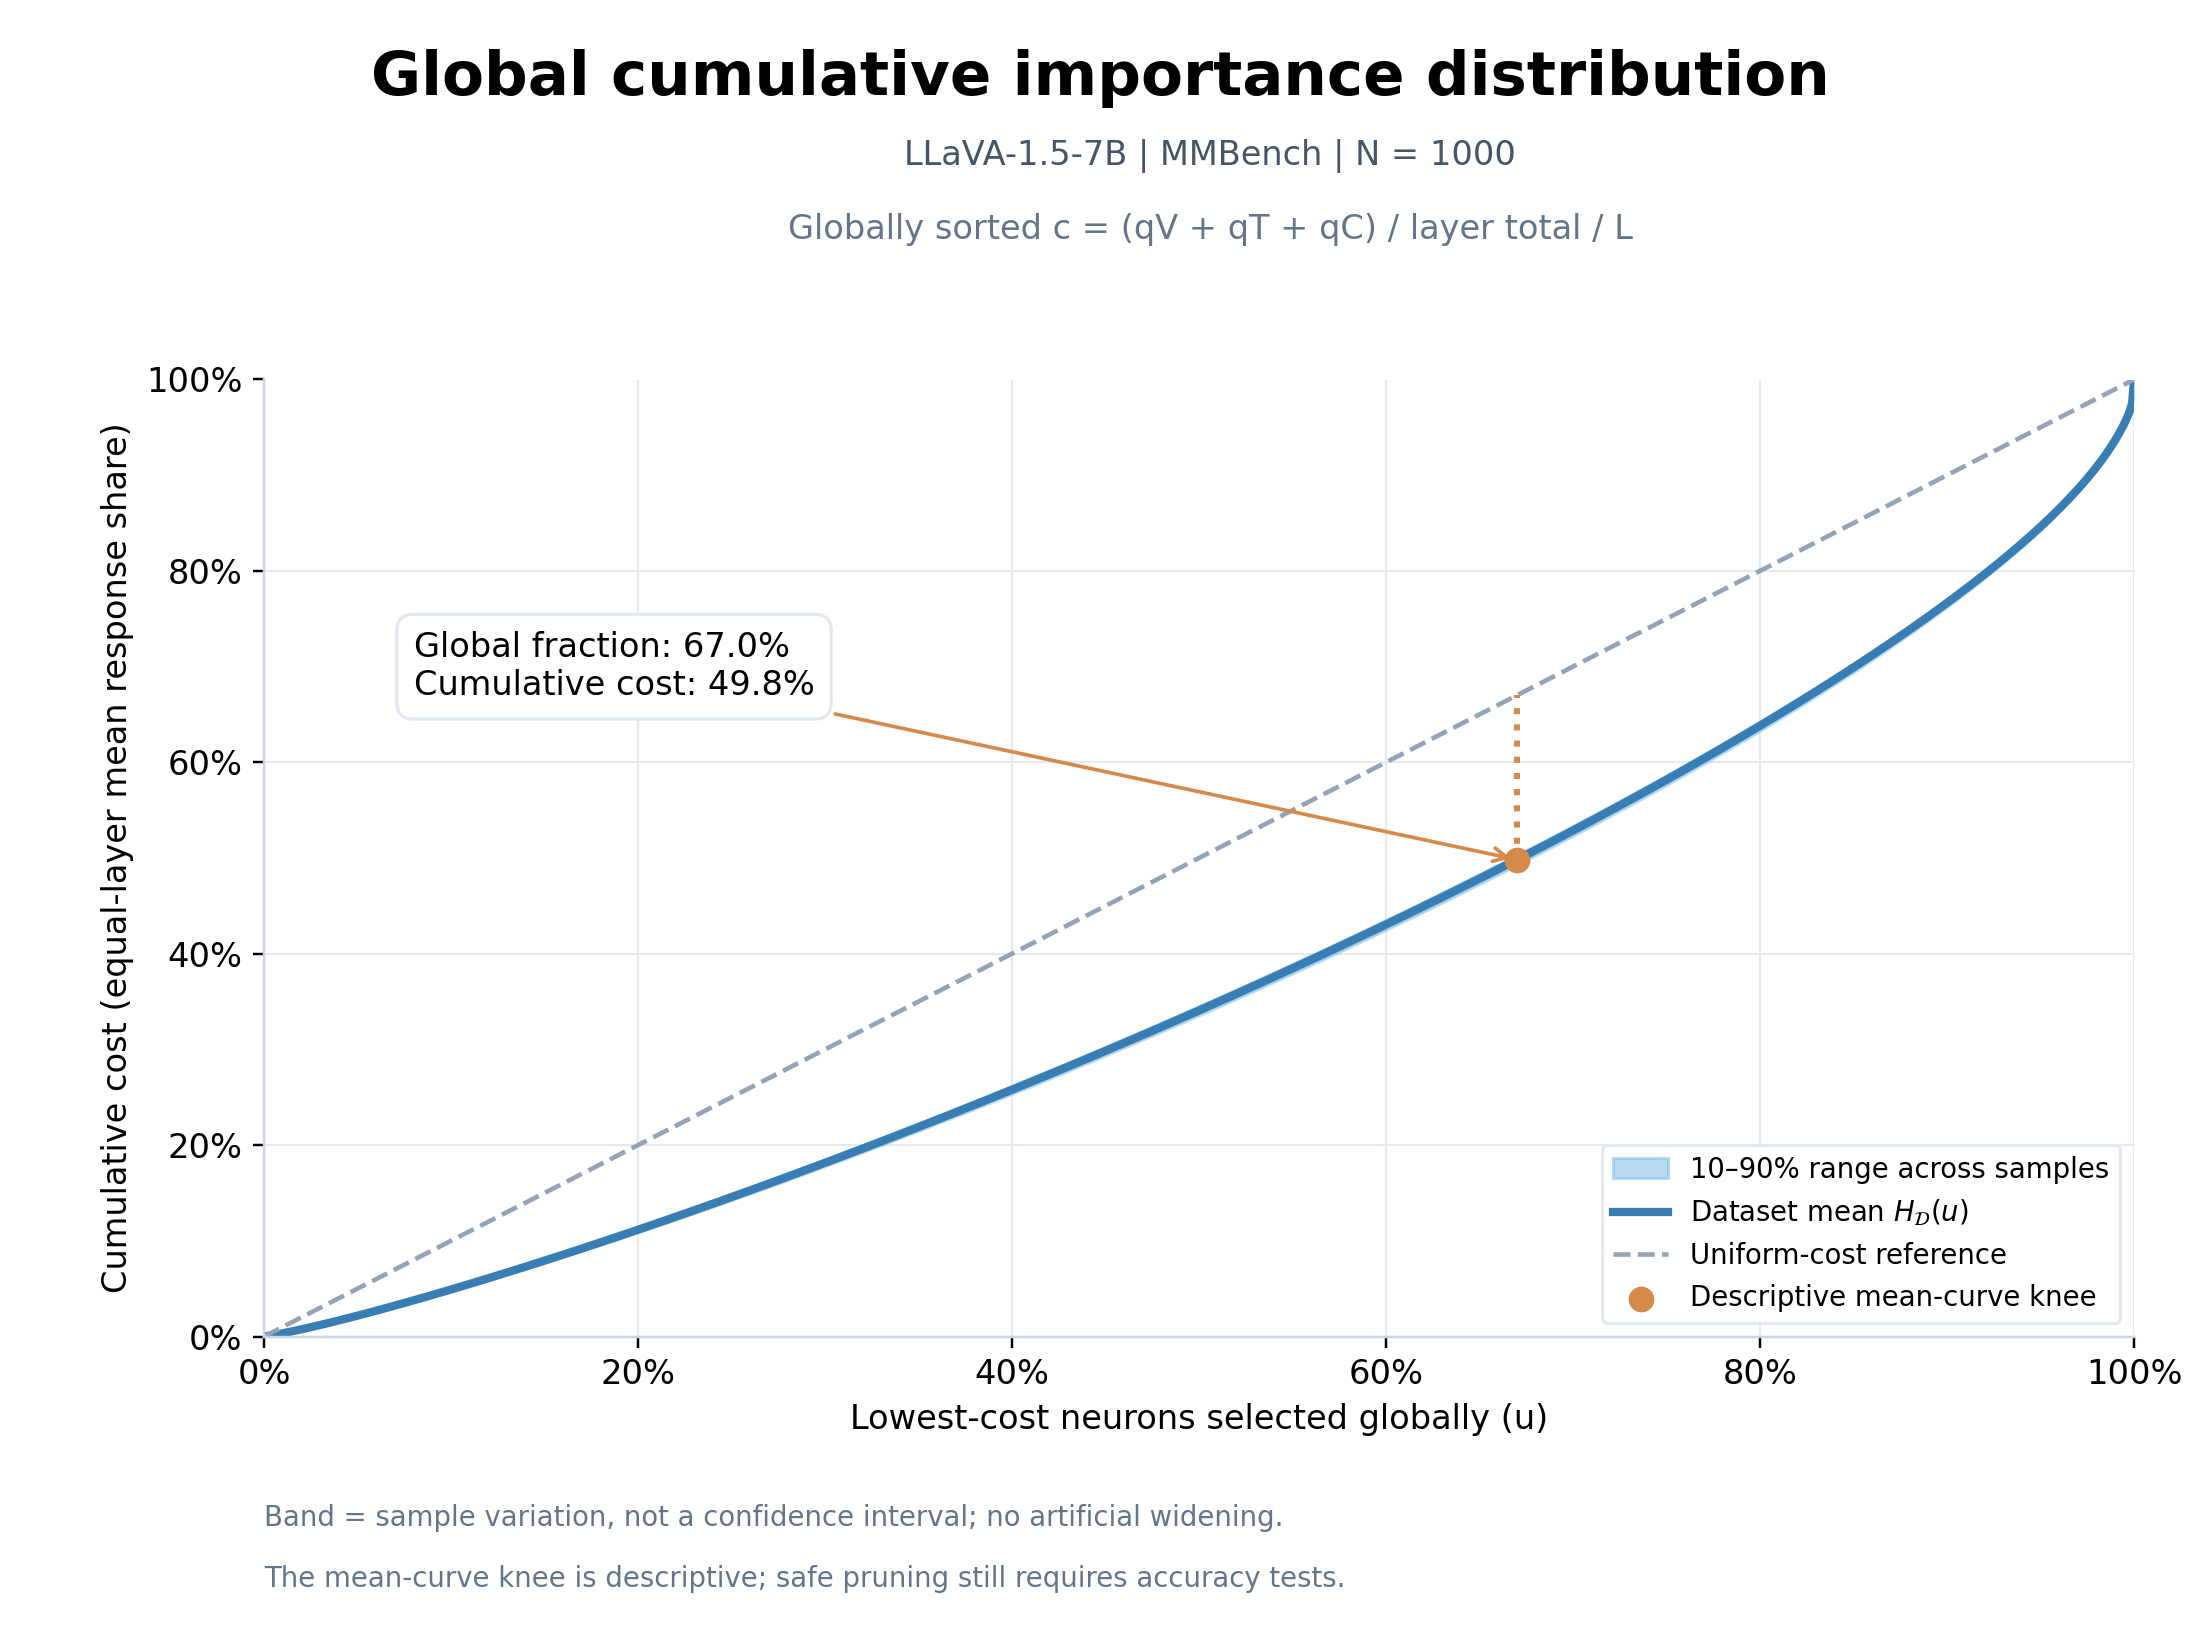

Source data for this figure (header and first rows):
u, dataset_mean, sample_p10, sample_p90
0.000000000000000000e+00, 0.000000000000000000e+00, 0.000000000000000000e+00, 0.000000000000000000e+00
1.000000000000000021e-03, 2.669665396349906014e-04, 2.496966160574130801e-04, 2.839301090624005500e-04
2.000000000000000042e-03, 5.678015915535270224e-04, 5.328057458807553990e-04, 6.025539004019773992e-04
3.000000000000000062e-03, 8.863338701311306673e-04, 8.331295297744728242e-04, 9.386560796877560205e-04
4.000000000000000083e-03, 1.218177475746251180e-03, 1.146561008708381173e-03, 1.288096154286706534e-03
5.000000000000000104e-03, 1.561010750233315621e-03, 1.471258529475610952e-03, 1.647811397359251299e-03
6.000000000000000125e-03, 1.913374822606198240e-03, 1.805514427801734826e-03, 2.016346107526684629e-03
7.000000000000000146e-03, 2.274183940922246301e-03, 2.148590254091688797e-03, 2.392889207312609394e-03
8.000000000000000167e-03, 2.642647363939967711e-03, 2.498936128264460464e-03, 2.777935914830217262e-03
9.000000000000001055e-03, 3.018153846452470163e-03, 2.857685892238072921e-03, 3.170718583166335421e-03
1.000000000000000021e-02, 3.400168970237368599e-03, 3.223161870589988116e-03, 3.569685104551530586e-03
1.099999999999999936e-02, 3.788258485960678892e-03, 3.593629677979750126e-03, 3.973730978697831082e-03
1.200000000000000025e-02, 4.182049076267371941e-03, 3.969622948676487968e-03, 4.384268264325364740e-03
1.300000000000000114e-02, 4.581229372777358491e-03, 4.352807291805413370e-03, 4.799395575190138277e-03
1.400000000000000029e-02, 4.985521196754411945e-03, 4.739267696804281942e-03, 5.220879902490839324e-03
1.499999999999999944e-02, 5.394663609768435460e-03, 5.132334317385401495e-03, 5.646422850564203171e-03
1.600000000000000033e-02, 5.808414588374706186e-03, 5.530668290139124400e-03, 6.078126127918773332e-03
1.700000000000000122e-02, 6.226582929153754407e-03, 5.933223626931962563e-03, 6.513368376290222354e-03
1.800000000000000211e-02, 6.648989471197003405e-03, 6.341250769990324637e-03, 6.952377923955486809e-03
1.899999999999999953e-02, 7.075449760489723426e-03, 6.752511363258558753e-03, 7.395210295806624139e-03
2.000000000000000042e-02, 7.505814966568514872e-03, 7.167368839837753511e-03, 7.841078785700849457e-03
2.100000000000000130e-02, 7.939938863356067744e-03, 7.586234794901384158e-03, 8.291132355541543791e-03
2.199999999999999872e-02, 8.377686601137744257e-03, 8.008446060948054557e-03, 8.745071654500868527e-03
2.299999999999999961e-02, 8.818932589130679817e-03, 8.434557465558807296e-03, 9.202386951477828717e-03
2.400000000000000050e-02, 9.263565632819003443e-03, 8.864593618740151601e-03, 9.662791935682925673e-03
2.500000000000000139e-02, 9.711474190150649888e-03, 9.297456082533187699e-03, 1.012609955320390581e-02
2.600000000000000228e-02, 1.016255904114635698e-02, 9.733603177714322818e-03, 1.059271696096791317e-02
2.699999999999999969e-02, 1.061673664812974247e-02, 1.017277956246505702e-02, 1.106340885197922529e-02
2.800000000000000058e-02, 1.107391997382931731e-02, 1.061505942194107370e-02, 1.153713441112450000e-02
2.900000000000000147e-02, 1.153402205910713553e-02, 1.106027303749910692e-02, 1.201385767346747728e-02
2.999999999999999889e-02, 1.199696498996064356e-02, 1.150842641007768750e-02, 1.249347412548964392e-02
3.099999999999999978e-02, 1.246267629740621663e-02, 1.195935345455176671e-02, 1.297571213743589462e-02
3.200000000000000067e-02, 1.293107895755823446e-02, 1.241318831552503180e-02, 1.346063169800288534e-02
3.300000000000000155e-02, 1.340210811314701891e-02, 1.287045074009191686e-02, 1.394820797634450590e-02
3.400000000000000244e-02, 1.387570205839755259e-02, 1.332905193509961207e-02, 1.443804195138607104e-02
3.500000000000000333e-02, 1.435180999198764837e-02, 1.379045515968310709e-02, 1.492910347564125988e-02
3.600000000000000422e-02, 1.483036773362723937e-02, 1.425423679431164249e-02, 1.542254135946877561e-02
3.699999999999999817e-02, 1.531132239718898010e-02, 1.472024383862271905e-02, 1.591795915825617441e-02
3.799999999999999906e-02, 1.579462158244510084e-02, 1.519007558649413704e-02, 1.641549716940824896e-02
3.899999999999999994e-02, 1.628021945032835649e-02, 1.566287113156493091e-02, 1.691520509028024422e-02
4.000000000000000083e-02, 1.676806648082464907e-02, 1.613680658735821075e-02, 1.741700116480539989e-02
4.100000000000000172e-02, 1.725811711518657893e-02, 1.661358612150299827e-02, 1.792069690666227288e-02
4.200000000000000261e-02, 1.775032581204462681e-02, 1.709412980801215676e-02, 1.842507071836172947e-02
4.300000000000000350e-02, 1.824465695420562222e-02, 1.757711169465802498e-02, 1.893196464932212289e-02
4.399999999999999745e-02, 1.874106811528558625e-02, 1.806271632766775354e-02, 1.944364193873862959e-02
4.499999999999999833e-02, 1.923952049384988414e-02, 1.854736136315252373e-02, 1.995601183513463078e-02
4.599999999999999922e-02, 1.973998001549203893e-02, 1.903499300284166446e-02, 2.046999594930288061e-02
4.700000000000000011e-02, 2.024241166796529254e-02, 1.952121728295859449e-02, 2.098780573421193257e-02
4.800000000000000100e-02, 2.074678498591181128e-02, 2.000938495954988211e-02, 2.150886741566589849e-02
4.900000000000000189e-02, 2.125306309676458852e-02, 2.049959470938286094e-02, 2.203166788118710723e-02
5.000000000000000278e-02, 2.176121443126872307e-02, 2.099181323064960858e-02, 2.255385959403519505e-02
5.100000000000000366e-02, 2.227121860617113994e-02, 2.149186538218269063e-02, 2.307791575331067518e-02
5.200000000000000455e-02, 2.278304175187185684e-02, 2.198876427875449957e-02, 2.360503493956364607e-02
5.299999999999999850e-02, 2.329665080873976821e-02, 2.248964750148878949e-02, 2.413383285907552689e-02
5.399999999999999939e-02, 2.381202018241943691e-02, 2.299316728930678524e-02, 2.466378617541721899e-02
5.500000000000000028e-02, 2.432912538954900075e-02, 2.349843750158760181e-02, 2.519577340610738847e-02
5.600000000000000117e-02, 2.484794446956538685e-02, 2.400455933667798927e-02, 2.572904343782536976e-02
5.700000000000000205e-02, 2.536844876296432544e-02, 2.451346515146882871e-02, 2.626357997325229690e-02
5.800000000000000294e-02, 2.589061777439100390e-02, 2.502302010637608154e-02, 2.679969450895701086e-02
5.900000000000000383e-02, 2.641443080472251695e-02, 2.553145097134958477e-02, 2.733728922342570922e-02
... 941 more rows
